Image classification data set "skindata-2" (Deepchavan1/skin-cancer on GitHub). Class labels (5): akiec, bcc, bkl, mel, vasc.

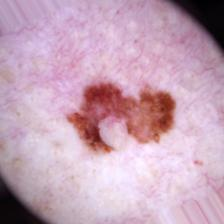
Label: mel

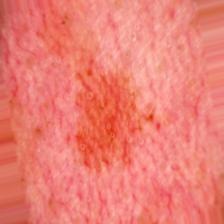
Label: bkl

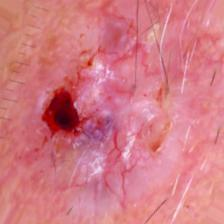
Label: bcc

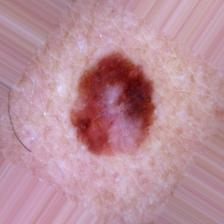
Label: mel

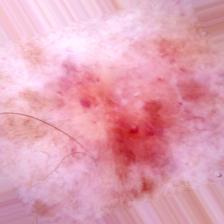
Label: akiec

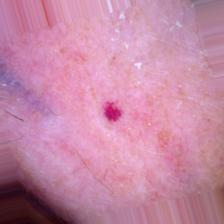
Label: vasc
